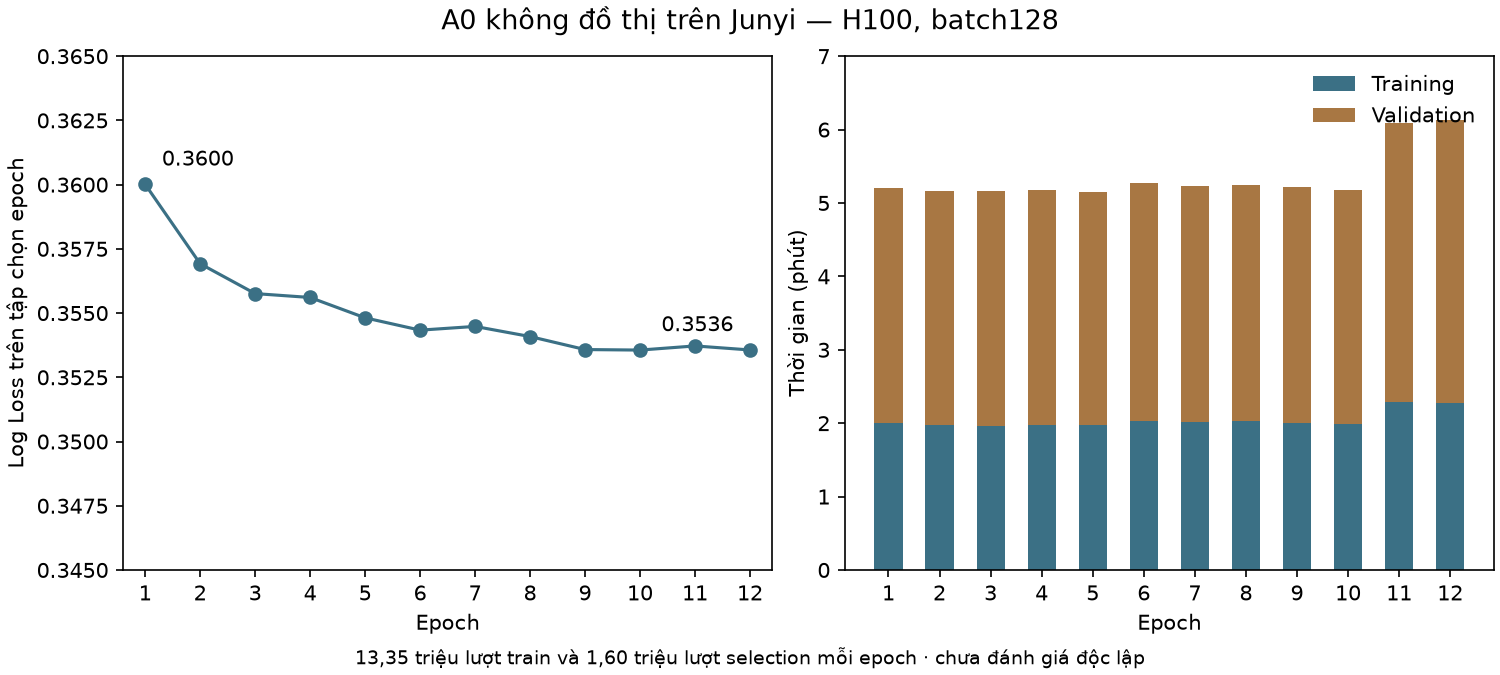

Values plotted in this chart, from the file beside it:
epoch, training_seconds, validation_seconds, selection_log_loss, training_targets, selection_targets
1, 120.2, 191.7, 0.36, 13347331, 1600343
2, 118.6, 191, 0.3569, 13347331, 1600343
3, 117.6, 192.1, 0.3558, 13347331, 1600343
4, 118.3, 192.5, 0.3556, 13347331, 1600343
5, 118.6, 190.6, 0.3548, 13347331, 1600343
6, 121.9, 194.4, 0.3543, 13347331, 1600343
7, 120.6, 193.6, 0.3545, 13347331, 1600343
8, 122.2, 192.8, 0.3541, 13347331, 1600343
9, 120.1, 192.7, 0.3536, 13347331, 1600343
10, 119.5, 191.4, 0.3536, 13347331, 1600343
11, 137.6, 227.6, 0.3537, 13347331, 1600343
12, 136.2, 231.4, 0.3536, 13347331, 1600343
